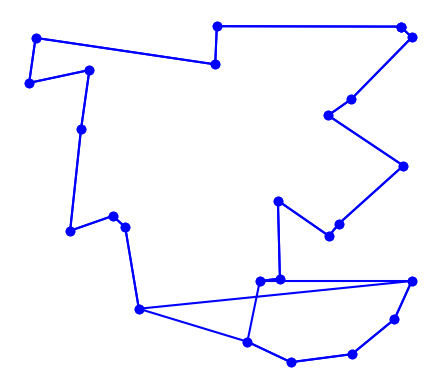

Generate this figure with matplotlib:
import matplotlib.pyplot as plt
import random
import time
import itertools
import math
import copy
from collections import namedtuple

# [redacted]

City = namedtuple('City', 'x y')

def distance(A, B):
    return math.hypot(A.x - B.x, A.y - B.y)

def try_all_tours(cities):
    # generate and test all possible tours of the cities and choose the shortest tour
    tours = alltours(cities)
    return min(tours, key=tour_length)

def alltours(cities):
    # return a list of tours (a list of lists), each tour a permutation of cities,
    # and each one starting with the same city
    # cities is a set, sets don't support indexing
    start = next(iter(cities))
    return [[start] + list(rest)
            for rest in itertools.permutations(cities - {start})]

def tour_length(tour):
    # the total of distances between each pair of consecutive cities in the tour
    return sum(distance(tour[i], tour[i-1])
               for i in range(len(tour)))

def make_cities(n, width=1000, height=1000):
    # make a set of n cities, each with random coordinates within a rectangle (width x height).

    random.seed(5) # the current system time is used as a seed
    # note: if we use the same seed, we get the same set of cities

    return frozenset(City(random.randrange(width), random.randrange(height))
                     for c in range(n))

def plot_tour(tour):
    # plot the cities as circles and the tour as lines between them
    points = list(tour) + [tour[0]]
    plt.plot([p.x for p in points], [p.y for p in points], 'bo-')
    plt.axis('scaled') # equal increments of x and y have the same length
    plt.axis('off')
    plt.show()

def plot_tsp(algorithm, cities):
    # apply a TSP algorithm to cities, print the time it took, and plot the resulting tour.
    t0 = time.process_time()
    tour = algorithm(cities)
    t1 = time.process_time()
    print("{} city tour with length {:.1f} in {:.3f} secs for {}"
          .format(len(tour), tour_length(tour), t1 - t0, algorithm.__name__))
    print("Start plotting ...")
    plot_tour(tour)

def nearest_neighbor(cities):
    cities = set(cities)
    last_city = cities.pop()
    tour = [last_city]
    while len(cities) != 0:
        closest_city = City(x=math.inf, y=math.inf)
        for city in cities:
            if distance(last_city, city) < distance(last_city, closest_city):
                closest_city = city
        tour.append(closest_city)
        last_city = closest_city
        cities.remove(closest_city)
    return tour

def get_intersecting_roads(tour):
    intersecting_roads = []
    tour_copy = tour #copy.deepcopy(tour)
    for i in range(len(tour_copy) - 1):
        for j in range(1, len(tour_copy) - 1):
            roads = ((tour_copy[i], tour_copy[i + 1]), (tour_copy[j], tour_copy[j + 1]))
            if tour_copy[i + 1] != tour_copy[j] and tour_copy[i] != tour_copy[j + 1] and roads[0] != roads[1]:
                if do_intersect(roads):
                    added = False
                    for r in intersecting_roads:
                        if roads[0] == r[1]:
                            added = True
                    if not added:
                        intersecting_roads.append(roads)
    return intersecting_roads

def do_intersect(roads):
    dir1 = dir(roads[0][0], roads[0][1], roads[1][0])
    dir2 = dir(roads[0][0], roads[0][1], roads[1][1])
    dir3 = dir(roads[1][0], roads[1][1], roads[0][0])
    dir4 = dir(roads[1][0], roads[1][1], roads[0][1])

    if dir1 != dir2 and dir3 != dir4:
        return True
    if dir1 == 0 and on_line(roads[0], roads[1][0]):
        return True
    if dir2 == 0 and on_line(roads[0], roads[1][1]):
        return True
    if dir3 == 0 and on_line(roads[1], roads[0][0]):
        return True
    if dir4 == 0 and on_line(roads[1], roads[0][1]):
        return True
    return False

def dir(a, b, c):
    # find direction of line segement
    val = (b.y - a.y) * (c.x - b.x) - (b.x - a.x) * (c.y - b.y)
    if val == 0:
       return 0 # collinear
    elif val < 0:
        return 2 # anti-clockwise
    return 1 # clockwise

def on_line(road, city):
    return city.x <= max(road[0].x, road[1].x) and city.x <= min(road[0].x, road[1].x) and city.y <= max(road[0].y, road[1].y) and city.y <= min(road[0].y, road[1].y)

def two_opt_swap(tour, i, j):
    # new_tour = tour[:i]
    # new_tour.extend(reversed(tour[i:j]))
    # new_tour.extend(tour[j:])
    new_tour = tour[:i]
    new_tour.extend(reversed(tour[i:j + 1]))
    new_tour.extend(tour[j + 1:])
    return new_tour

def two_opt(cities):
    tour = nearest_neighbor(cities)
    intersecting_roads = get_intersecting_roads(tour)
    # print(tour)
    # print(len(tour))
    # print(intersecting_roads, len(intersecting_roads))
    print("intersections: {}".format(len(intersecting_roads)))
    for roads in intersecting_roads:
        # min_index = min(tour.index(roads[0][0]), tour.index(roads[1][1]))
        # max_index = max(tour.index(roads[0][0]), tour.index(roads[1][1]))
        min_index = tour.index(roads[0][1])
        max_index = tour.index(roads[1][0])
        tour = two_opt_swap(tour, min_index, max_index)
        # print(tour)
        # print(len(tour))
    return tour

# print(City(x=335, y=77) == City(x=335, y=77))
# print(do_intersect(((City(x=400, y=150), City(x=400, y=100)), (City(x=300, y=200), City(x=450, y=200)))))
# plot_tsp(try_all_tours, make_cities(100))
plot_tsp(nearest_neighbor, make_cities(25))
plot_tsp(two_opt, make_cities(25))

# A.
# using seed n = 10
# optimal tour has length 2521.9
# nn tour has length 3230.6
# difference in % = 28.1

# B.
# using 500 cities nn takes 0.117s
# tour has length 19447.7

# C.
# using 100 cities, there are 6 "intersecting roads"
# You can find "intersecting roads" by ...
# You don't have to check if the route is shorter,
# because removing a "intersecting roads" while always be shorter in this case by ysing equal weigths
